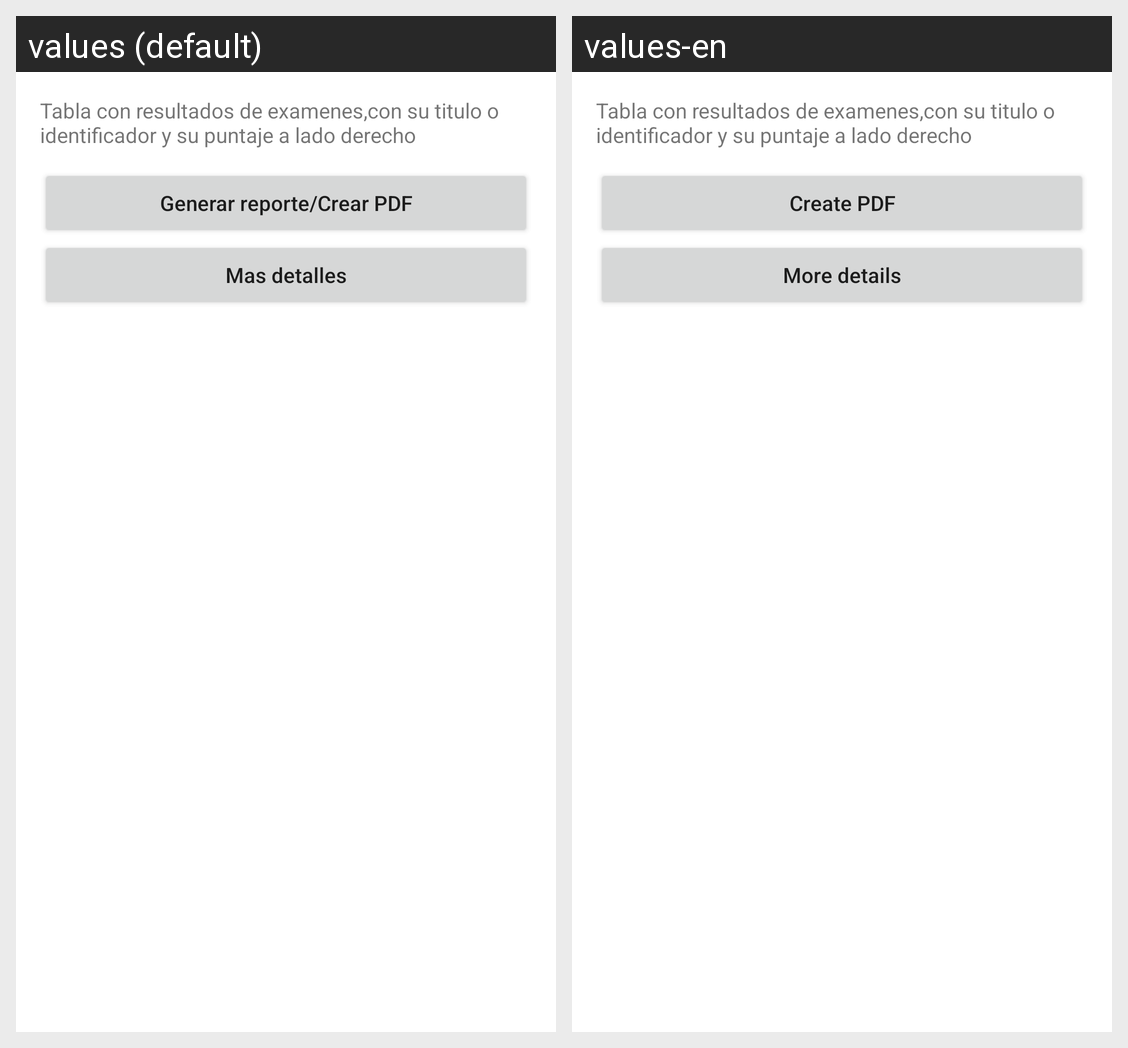

For this localized Android screen grid, give each drawn string resource with its value in every locale shown.
Android screen res/layout/activity_ver_su_puntaje.xml rendered under 2 locales, left to right: values (default), values-en. Device: Nexus 5 (rendered at 1080×1920; each locale shown at half size, 540×960, under a caption strip naming it); theme Theme.GoogleTemp.
Strings drawn on this screen, with the default value and each locale's value (text and hints the layout hard-codes, and strings that could not be matched under every locale, appear in the picture but are not listed):

T5
  values: Tabla con resultados de examenes,con su titulo o identificador y su puntaje a lado derecho
  values-en: Tabla con resultados de examenes,con su titulo o identificador y su puntaje a lado derecho

Generar
  values: Generar reporte/Crear PDF
  values-en: Create PDF

MasDetalles
  values: Mas detalles
  values-en: More details
